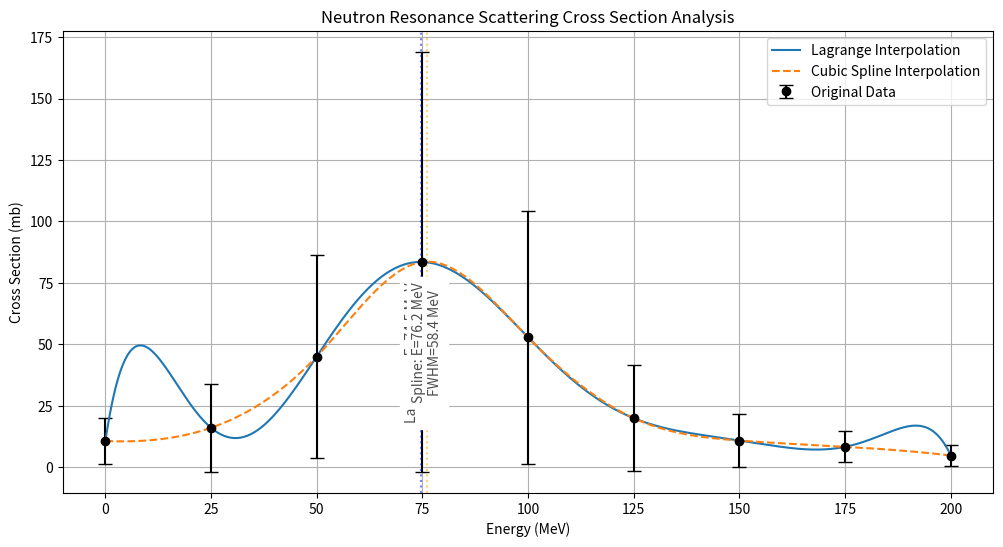

Python code for this plot:
import numpy as np
import matplotlib.pyplot as plt
from scipy.interpolate import interp1d

# 实验数据
energy = np.array([0, 25, 50, 75, 100, 125, 150, 175, 200])  # MeV
cross_section = np.array([10.6, 16.0, 45.0, 83.5, 52.8, 19.9, 10.8, 8.25, 4.7])  # mb
error = np.array([9.34, 17.9, 41.5, 85.5, 51.5, 21.5, 10.8, 6.29, 4.14])  # mb

def lagrange_interpolation(x, x_data, y_data):
    """
    实现拉格朗日多项式插值
    
    参数:
        x: 插值点或数组
        x_data: 已知数据点的x坐标
        y_data: 已知数据点的y坐标
        
    返回:
        插值结果
    """
    x = np.asarray(x)
    result = np.zeros_like(x)
    
    for i in range(len(x_data)):
        # 计算拉格朗日基函数 Li(x)
        Li = np.ones_like(x)
        for j in range(len(x_data)):
            if i != j:
                Li *= (x - x_data[j]) / (x_data[i] - x_data[j])
        # 累加基函数乘以对应y值
        result += y_data[i] * Li
    
    return result

def cubic_spline_interpolation(x, x_data, y_data):
    """
    实现三次样条插值
    
    参数:
        x: 插值点或数组
        x_data: 已知数据点的x坐标
        y_data: 已知数据点的y坐标
        
    返回:
        插值结果
    """
    # 使用scipy的interp1d函数实现三次样条插值
    f = interp1d(x_data, y_data, kind='cubic', bounds_error=False, fill_value="extrapolate")
    return f(x)

def find_peak(x, y):
    """
    寻找峰值位置和半高全宽(FWHM)
    
    参数:
        x: x坐标数组
        y: y坐标数组
        
    返回:
        tuple: (峰值位置, FWHM)
    """
    # 找到峰值位置
    peak_idx = np.argmax(y)
    peak_x = x[peak_idx]
    peak_y = y[peak_idx]
    
    # 计算半高
    half_max = peak_y / 2
    
    # 寻找半高对应的左右位置
    # 左边：找到最后一个小于等于half_max的点
    left_idx = np.where(y[:peak_idx] <= half_max)[0]
    left_idx = left_idx[-1] if len(left_idx) > 0 else 0
    
    # 右边：找到第一个小于等于half_max的点
    right_idx = np.where(y[peak_idx:] <= half_max)[0]
    right_idx = right_idx[0] + peak_idx if len(right_idx) > 0 else len(y) - 1
    
    # 线性插值获取更准确的半高位置
    if left_idx < peak_idx and y[left_idx] < half_max < y[left_idx + 1]:
        t = (half_max - y[left_idx]) / (y[left_idx + 1] - y[left_idx])
        left_x = x[left_idx] + t * (x[left_idx + 1] - x[left_idx])
    else:
        left_x = x[left_idx]
        
    if right_idx > peak_idx and y[right_idx - 1] > half_max > y[right_idx]:
        t = (half_max - y[right_idx]) / (y[right_idx - 1] - y[right_idx])
        right_x = x[right_idx] + t * (x[right_idx - 1] - x[right_idx])
    else:
        right_x = x[right_idx]
    
    # 计算FWHM
    fwhm = right_x - left_x
    
    return peak_x, fwhm

def plot_results():
    """
    绘制插值结果和原始数据对比图
    
    提示:
        1. 生成密集的插值点
        2. 调用前面实现的插值函数
        3. 绘制原始数据点和插值曲线
    """
    # 生成密集的插值点
    x_interp = np.linspace(0, 200, 500)
    
    # 计算两种插值结果
    lagrange_result = lagrange_interpolation(x_interp, energy, cross_section)
    spline_result = cubic_spline_interpolation(x_interp, energy, cross_section)
    
    # 绘制图形
    plt.figure(figsize=(12, 6))
    
    # 原始数据点
    plt.errorbar(energy, cross_section, yerr=error, fmt='o', color='black', 
                label='Original Data', capsize=5)
    
    # 插值曲线
    plt.plot(x_interp, lagrange_result, '-', label='Lagrange Interpolation')
    plt.plot(x_interp, spline_result, '--', label='Cubic Spline Interpolation')
    
    # 标记峰值
    lagrange_peak, lagrange_fwhm = find_peak(x_interp, lagrange_result)
    spline_peak, spline_fwhm = find_peak(x_interp, spline_result)
    
    plt.axvline(lagrange_peak, color='blue', linestyle=':', alpha=0.5)
    plt.axvline(spline_peak, color='orange', linestyle=':', alpha=0.5)
    
    # 在峰值线上标注峰值能量和FWHM
    plt.text(lagrange_peak, max(lagrange_result) * 0.9, 
             f'Lagrange: E={lagrange_peak:.1f} MeV\nFWHM={lagrange_fwhm:.1f} MeV', 
             ha='center', va='top', rotation=90, backgroundcolor='w', alpha=0.7)
    
    plt.text(spline_peak, max(spline_result) * 0.9, 
             f'Spline: E={spline_peak:.1f} MeV\nFWHM={spline_fwhm:.1f} MeV', 
             ha='center', va='top', rotation=90, backgroundcolor='w', alpha=0.7)
    
    # 图表装饰
    plt.xlabel('Energy (MeV)')
    plt.ylabel('Cross Section (mb)')
    plt.title('Neutron Resonance Scattering Cross Section Analysis')
    plt.legend()
    plt.grid(True)
    
    plt.show()

if __name__ == "__main__":
    plot_results()
